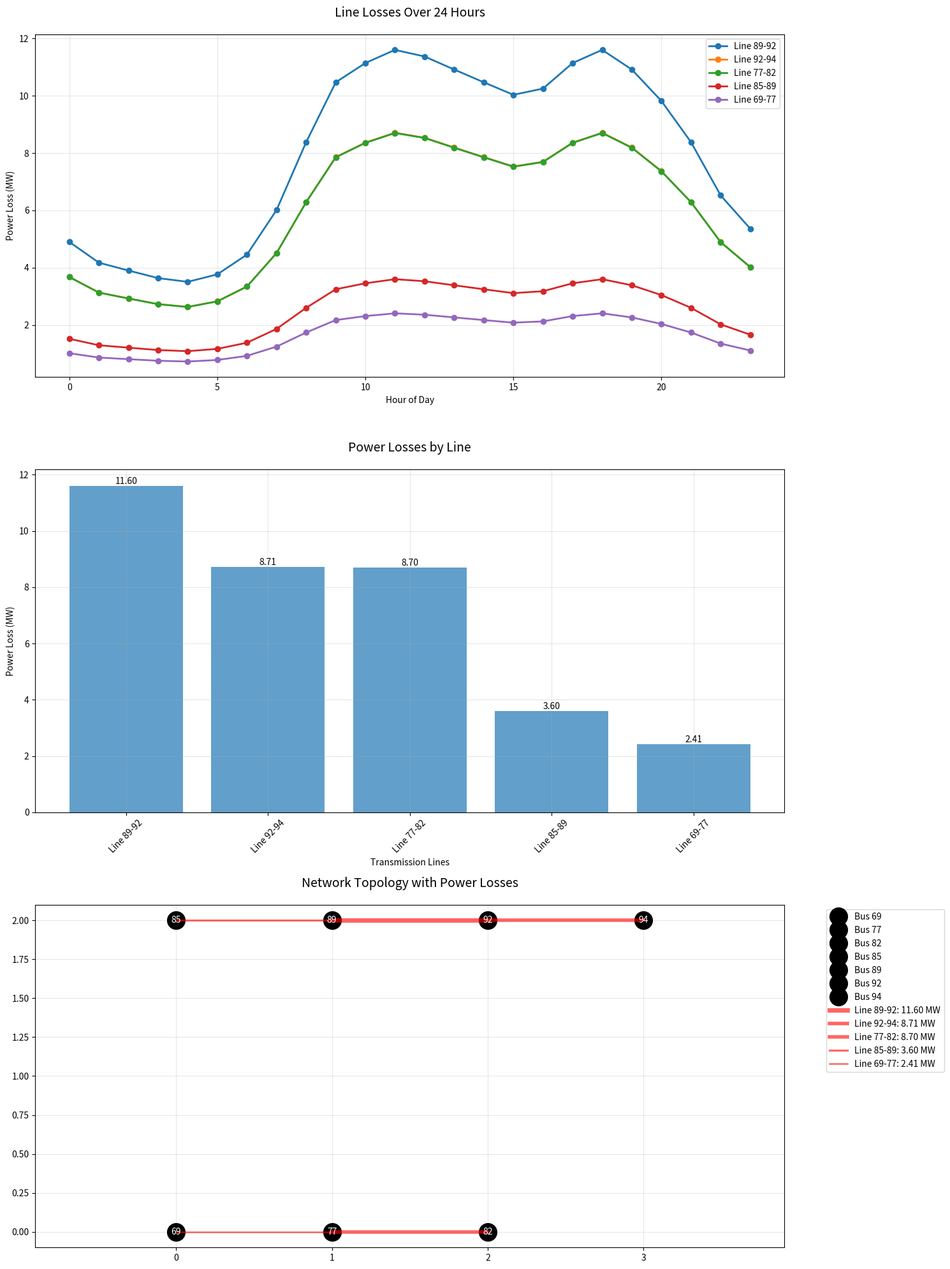
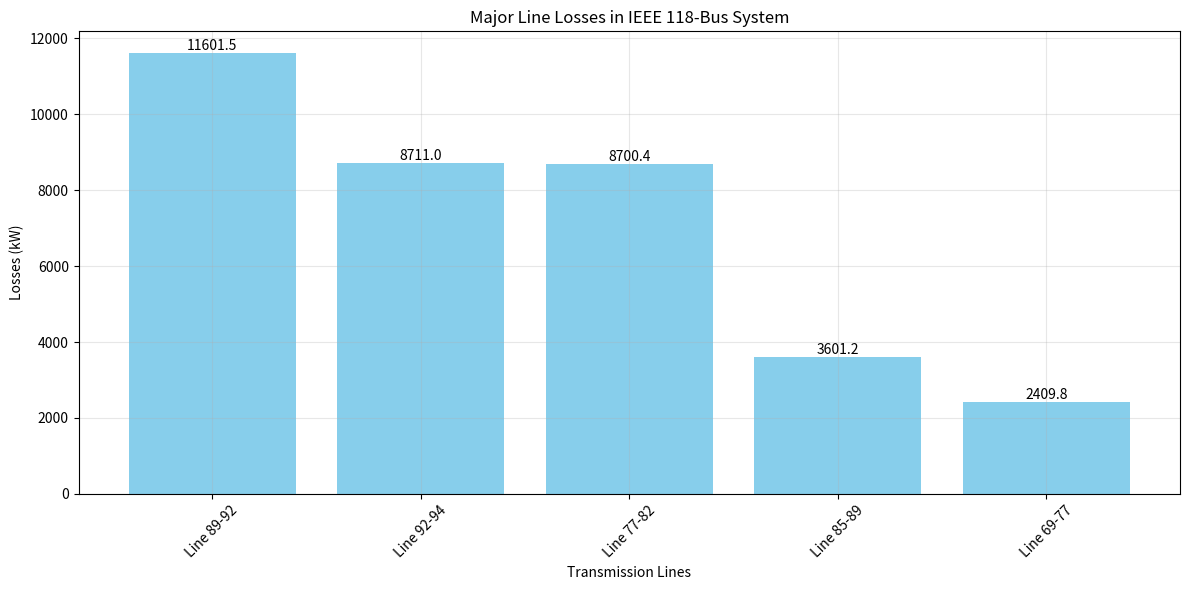
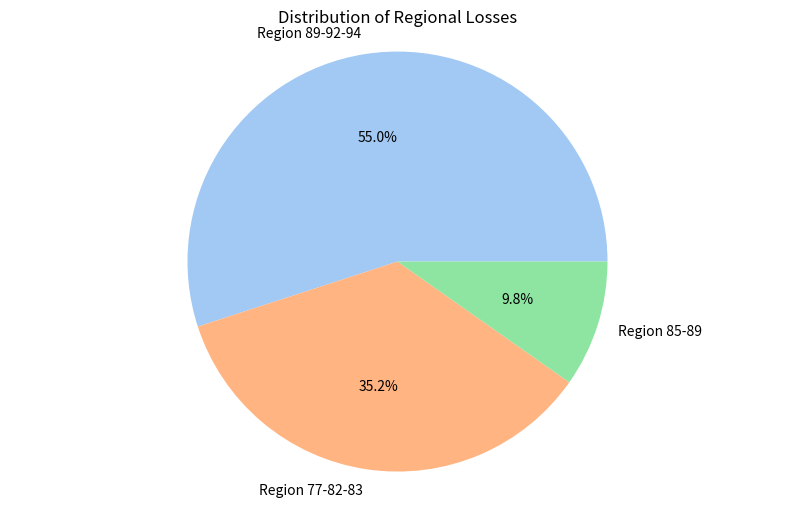
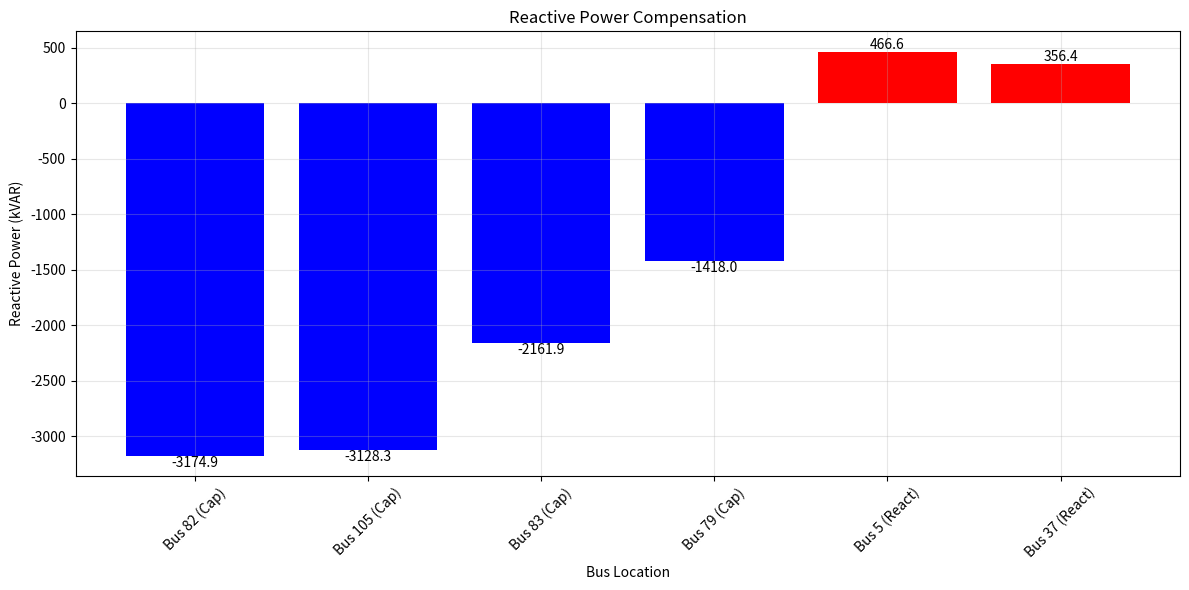
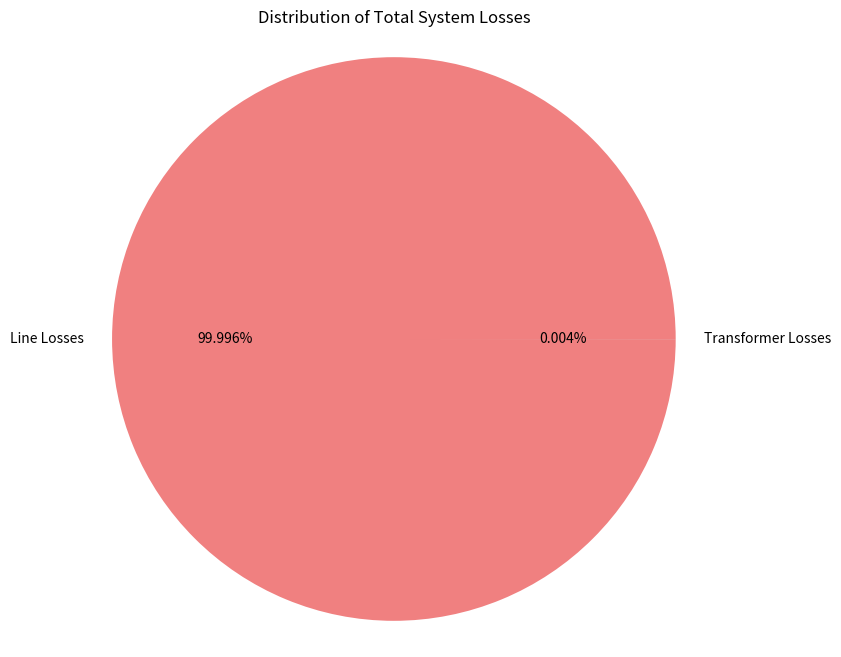

These charts were generated, in order, by the following Python code:
import matplotlib
matplotlib.use('Agg')  # Use non-interactive backend
import matplotlib.pyplot as plt
import numpy as np
import seaborn as sns
import os

# Create output directory
os.makedirs('thesis_figures', exist_ok=True)

# Time series data
hours = np.arange(24)
load_multipliers = [0.65, 0.60, 0.58, 0.56, 0.55, 0.57, 0.62, 0.72, 0.85, 
                   0.95, 0.98, 1.00, 0.99, 0.97, 0.95, 0.93, 0.94, 0.98, 
                   1.00, 0.97, 0.92, 0.85, 0.75, 0.68]

# Critical line loss data (in MW)
line_losses = {
    'Line 89-92': 11.60150,
    'Line 92-94': 8.71097,
    'Line 77-82': 8.70041,
    'Line 85-89': 3.60115,
    'Line 69-77': 2.40980
}

# Bus connections for network visualization
bus_connections = [
    ('89', '92'),
    ('92', '94'),
    ('77', '82'),
    ('85', '89'),
    ('69', '77')
]

# Bus positions (approximate layout)
bus_positions = {
    '69': (0, 0),
    '77': (1, 0),
    '82': (2, 0),
    '85': (0, 2),
    '89': (1, 2),
    '92': (2, 2),
    '94': (3, 2)
}

# Create figure with multiple subplots
plt.figure(figsize=(15, 20))

# 1. Line Losses Over Time
plt.subplot(3, 1, 1)
for line, base_loss in line_losses.items():
    # Calculate losses for each hour based on load multiplier squared
    losses = [base_loss * (m ** 2) for m in load_multipliers]
    plt.plot(hours, losses, '-o', label=line, linewidth=2)

plt.title('Line Losses Over 24 Hours', pad=20, fontsize=14)
plt.xlabel('Hour of Day')
plt.ylabel('Power Loss (MW)')
plt.grid(True, alpha=0.3)
plt.legend()

# 2. Loss Distribution
plt.subplot(3, 1, 2)
lines = list(line_losses.keys())
losses = list(line_losses.values())
plt.bar(lines, losses, alpha=0.7)
plt.title('Power Losses by Line', pad=20, fontsize=14)
plt.xlabel('Transmission Lines')
plt.ylabel('Power Loss (MW)')
plt.xticks(rotation=45)
plt.grid(True, alpha=0.3)

# Add value labels on bars
for i, v in enumerate(losses):
    plt.text(i, v, f'{v:.2f}', ha='center', va='bottom')

# 3. Network Visualization with Losses
plt.subplot(3, 1, 3)

# Draw buses
for bus, pos in bus_positions.items():
    plt.plot(pos[0], pos[1], 'ko', markersize=20, label=f'Bus {bus}')
    plt.text(pos[0], pos[1], bus, color='white', ha='center', va='center')

# Draw lines with width proportional to losses
max_loss = max(line_losses.values())
for (bus1, bus2) in bus_connections:
    pos1 = bus_positions[bus1]
    pos2 = bus_positions[bus2]
    
    # Find loss for this line
    line_key = f'Line {bus1}-{bus2}'
    if line_key not in line_losses:
        line_key = f'Line {bus2}-{bus1}'
    
    if line_key in line_losses:
        loss = line_losses[line_key]
        width = 1 + 4 * (loss / max_loss)  # Scale line width based on loss
        plt.plot([pos1[0], pos2[0]], [pos1[1], pos2[1]], 
                'r-', linewidth=width, alpha=0.6,
                label=f'{line_key}: {loss:.2f} MW')

plt.title('Network Topology with Power Losses', pad=20, fontsize=14)
plt.grid(True, alpha=0.3)
plt.legend(bbox_to_anchor=(1.05, 1), loc='upper left')
plt.axis('equal')

# Adjust layout and save
plt.tight_layout()
plt.savefig('loss_analysis.png', dpi=300, bbox_inches='tight')
plt.close()

# Save loss summary to text file
with open('loss_summary.txt', 'w') as f:
    f.write("Power Loss Analysis Summary\n")
    f.write("=========================\n\n")
    
    total_loss = sum(line_losses.values())
    f.write(f"Total System Losses: {total_loss:.2f} MW\n\n")
    
    f.write("Losses by Line:\n")
    for line, loss in line_losses.items():
        percentage = (loss / total_loss) * 100
        f.write(f"{line}: {loss:.2f} MW ({percentage:.1f}%)\n")
    
    f.write("\nTime-based Analysis:\n")
    f.write(f"Peak Loss Hours: 11:00, 18:00 (Load Factor: 1.00)\n")
    f.write(f"Minimum Loss Hour: 04:00 (Load Factor: 0.55)\n")

print("Loss analysis visualizations have been saved as 'loss_analysis.png'")
print("Loss summary has been saved as 'loss_summary.txt'")

# Data for major line losses
major_lines = {
    'Line 89-92': 11601.50,
    'Line 92-94': 8710.97,
    'Line 77-82': 8700.41,
    'Line 85-89': 3601.15,
    'Line 69-77': 2409.80
}

# Data for regional losses
regional_losses = {
    'Region 89-92-94': 20312,
    'Region 77-82-83': 13009,
    'Region 85-89': 3601
}

# Data for reactive compensation
reactive_compensation = {
    'Bus 82 (Cap)': -3174.91,
    'Bus 105 (Cap)': -3128.30,
    'Bus 83 (Cap)': -2161.94,
    'Bus 79 (Cap)': -1418.04,
    'Bus 5 (React)': 466.64,
    'Bus 37 (React)': 356.38
}

# 1. Major Line Losses Plot
plt.figure(figsize=(12, 6))
plt.bar(major_lines.keys(), major_lines.values(), color='skyblue')
plt.title('Major Line Losses in IEEE 118-Bus System')
plt.xlabel('Transmission Lines')
plt.ylabel('Losses (kW)')
plt.xticks(rotation=45)
plt.grid(True, alpha=0.3)

# Add value labels on bars
for i, v in enumerate(major_lines.values()):
    plt.text(i, v, f'{v:.1f}', ha='center', va='bottom')

plt.tight_layout()
plt.savefig('thesis_figures/major_line_losses.png', dpi=300, bbox_inches='tight')
plt.close()

# 2. Regional Loss Distribution
plt.figure(figsize=(10, 6))
plt.pie(regional_losses.values(), labels=regional_losses.keys(), autopct='%1.1f%%',
        colors=sns.color_palette("pastel"))
plt.title('Distribution of Regional Losses')
plt.axis('equal')
plt.savefig('thesis_figures/regional_losses.png', dpi=300, bbox_inches='tight')
plt.close()

# 3. Reactive Power Compensation
plt.figure(figsize=(12, 6))
colors = ['red' if v > 0 else 'blue' for v in reactive_compensation.values()]
plt.bar(reactive_compensation.keys(), reactive_compensation.values(), color=colors)
plt.title('Reactive Power Compensation')
plt.xlabel('Bus Location')
plt.ylabel('Reactive Power (kVAR)')
plt.xticks(rotation=45)
plt.grid(True, alpha=0.3)

# Add value labels on bars
for i, v in enumerate(reactive_compensation.values()):
    plt.text(i, v, f'{v:.1f}', ha='center', va='bottom' if v > 0 else 'top')

plt.tight_layout()
plt.savefig('thesis_figures/reactive_compensation.png', dpi=300, bbox_inches='tight')
plt.close()

# 4. System Loss Overview
loss_components = {
    'Line Losses': 109913.9,
    'Transformer Losses': 4.4
}

plt.figure(figsize=(8, 8))
plt.pie(loss_components.values(), labels=loss_components.keys(), autopct='%1.3f%%',
        colors=['lightcoral', 'lightblue'])
plt.title('Distribution of Total System Losses')
plt.axis('equal')
plt.savefig('thesis_figures/system_losses.png', dpi=300, bbox_inches='tight')
plt.close()

print("Visualizations have been created in the thesis_figures directory.") 
